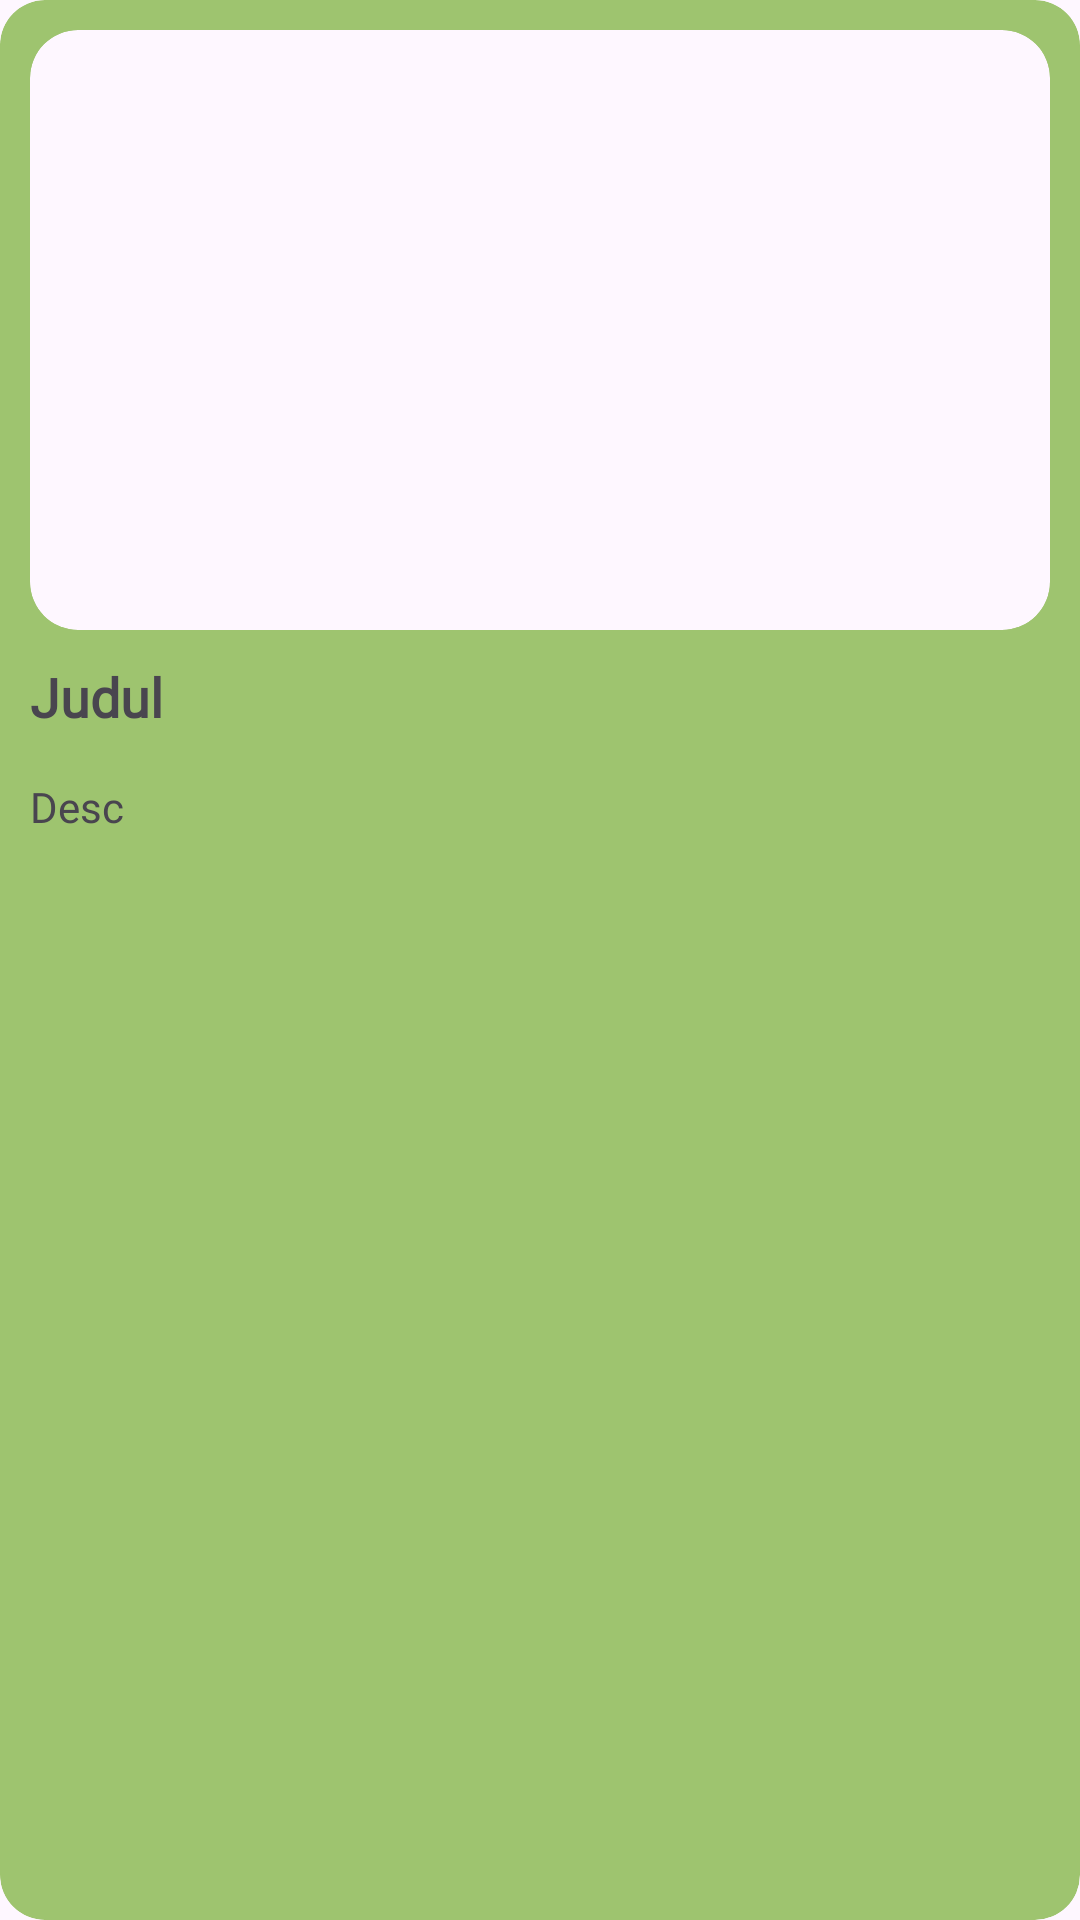

Write the Android layout XML for this screen, with the resource values it uses.
<!-- AndroidManifest.xml: application theme Theme.PetaniMaju -->
<!-- res/layout/education_item.xml -->
<?xml version="1.0" encoding="utf-8"?>
<com.google.android.material.card.MaterialCardView xmlns:android="http://schemas.android.com/apk/res/android"
    xmlns:app="http://schemas.android.com/apk/res-auto"
    xmlns:tools="http://schemas.android.com/tools"
    android:id="@+id/education_item"
    android:layout_width="match_parent"
    android:layout_height="wrap_content"
    android:layout_marginHorizontal="8dp"
    android:layout_marginTop="8dp"
    android:backgroundTint="@color/old_green"
    android:clickable="true"
    android:focusable="true"
    android:foreground="?android:attr/selectableItemBackground"
    app:cardCornerRadius="15dp"
    android:layout_marginBottom="15dp"
    app:strokeColor="#E0E0E0"
    app:strokeWidth="0dp">

    <androidx.constraintlayout.widget.ConstraintLayout
        android:layout_width="match_parent"
        android:layout_height="wrap_content"
        android:layout_margin="10dp">

        <com.google.android.material.card.MaterialCardView
            android:id="@+id/card_img"
            android:layout_width="wrap_content"
            android:layout_height="wrap_content"
            app:cardCornerRadius="16dp"
            app:layout_constraintStart_toStartOf="parent"
            app:layout_constraintTop_toTopOf="parent"
            app:strokeColor="@color/white"
            app:strokeWidth="0dp">

            <ImageView
                android:id="@+id/img_view"
                android:layout_width="380dp"
                android:layout_height="200dp"
                android:scaleType="centerCrop"
                tools:srcCompat="@tools:sample/avatars" />
        </com.google.android.material.card.MaterialCardView>

        <TextView
            android:id="@+id/tv_title"
            android:layout_width="0dp"
            android:layout_height="wrap_content"
            android:layout_marginTop="10dp"
            android:fontFamily="@font/poppinsmedium"
            android:maxLines="2"
            android:text="@string/judul"
            android:textSize="18sp"
            android:textStyle="bold"
            app:layout_constraintEnd_toEndOf="parent"
            app:layout_constraintStart_toStartOf="parent"
            app:layout_constraintTop_toBottomOf="@+id/card_img" />

        <TextView
            android:id="@+id/tv_desc"
            android:layout_width="0dp"
            android:layout_height="wrap_content"
            android:layout_marginTop="15dp"
            android:fontFamily="@font/poppinsmedium"
            android:text="@string/desc"
            android:maxLines="2"
            app:layout_constraintBottom_toBottomOf="parent"
            app:layout_constraintStart_toStartOf="parent"
            app:layout_constraintTop_toBottomOf="@+id/tv_title" />

    </androidx.constraintlayout.widget.ConstraintLayout>

</com.google.android.material.card.MaterialCardView>
<!-- resources referenced by this layout -->
<resources>
  <color name="old_green">#9EC46F</color>
  <color name="white">#FFFFFFFF</color>
  <string name="desc">Desc</string>
  <string name="judul">Judul</string>
  <style name="Theme.PetaniMaju" parent="Base.Theme.PetaniMaju" />
  <style name="Base.Theme.PetaniMaju" parent="Theme.Material3.DayNight.NoActionBar">
          
          
      </style>
</resources>
